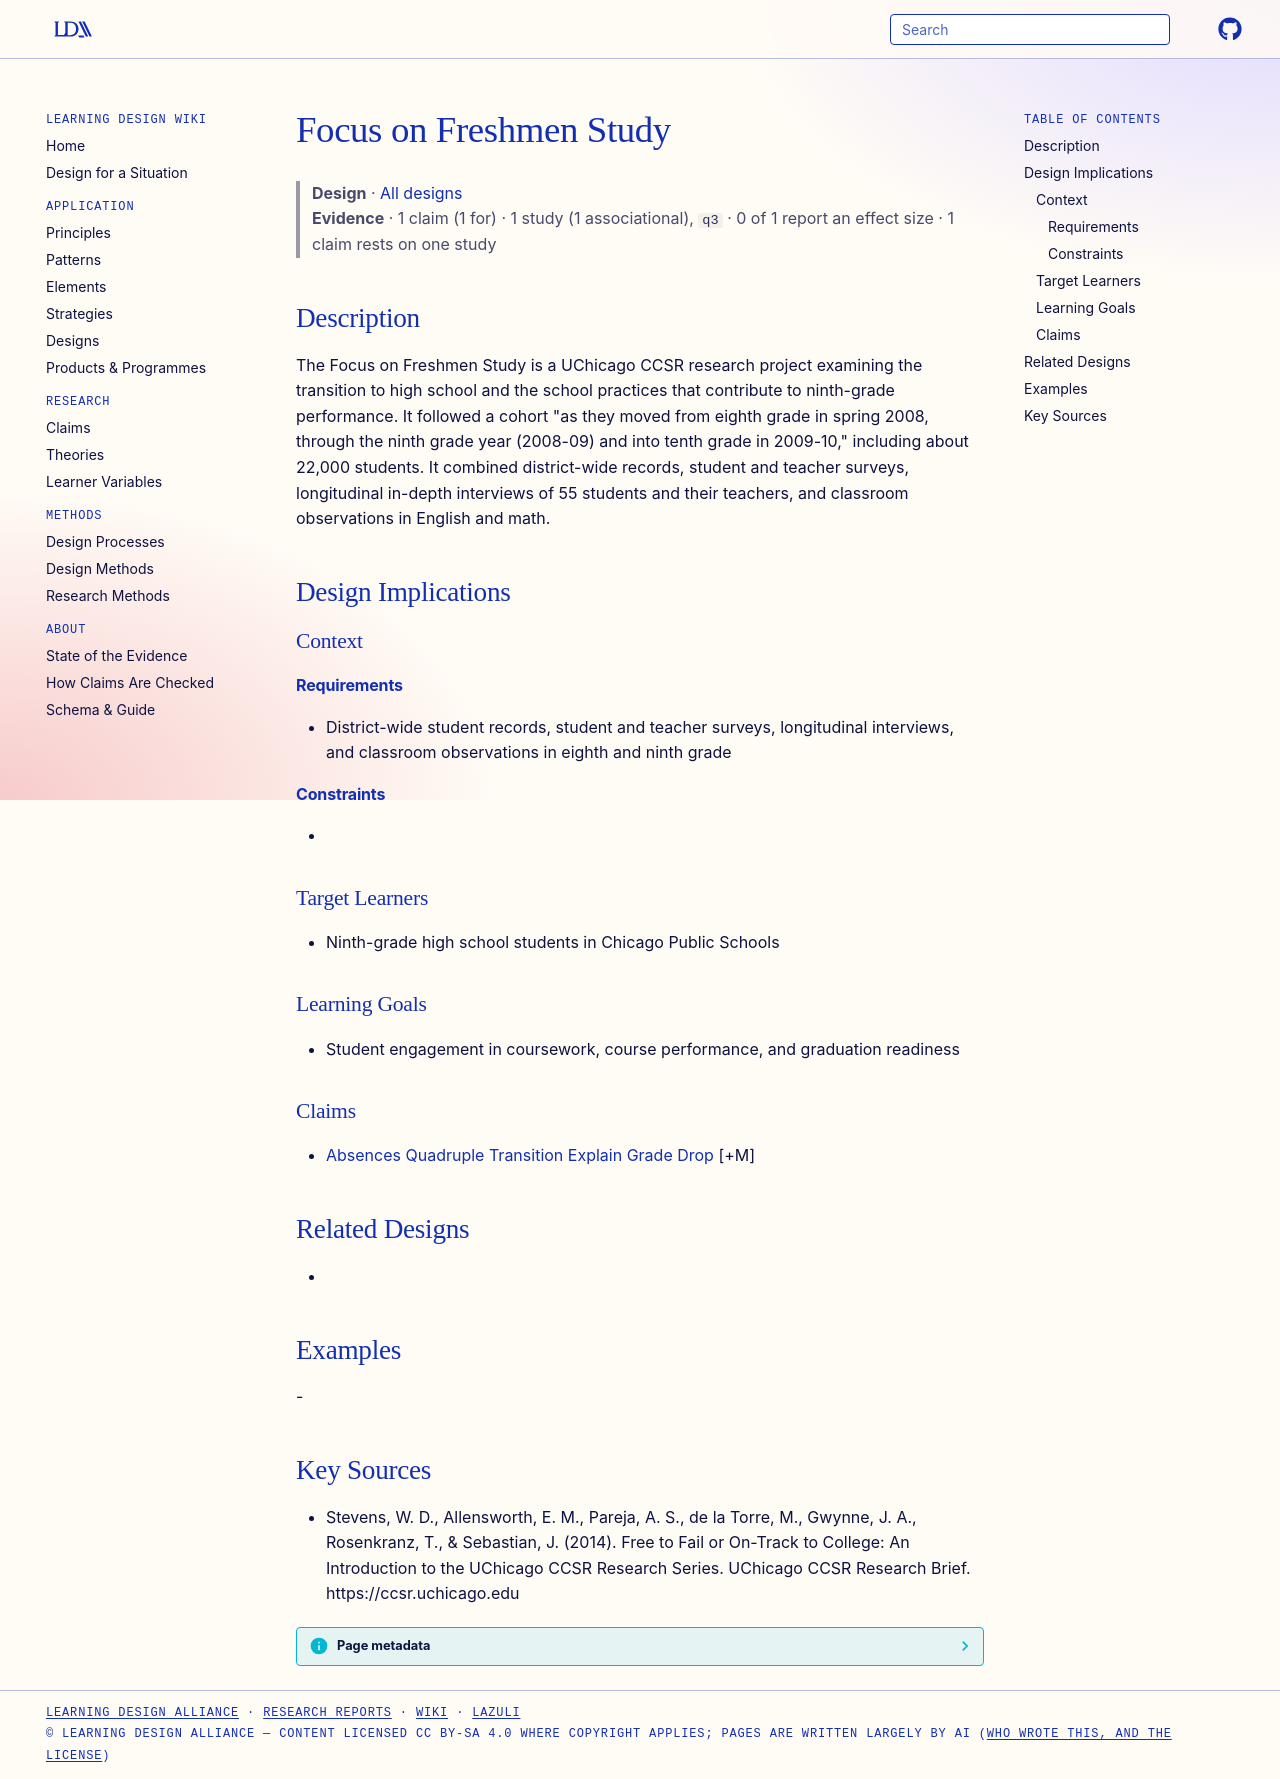

repository: Learning-Design-Alliance/learning-wiki · page: designs/focus-on-freshmen-study/index.html · generator: mkdocs

---
type: design
id: focus-on-freshmen-study
title: Focus on Freshmen Study
description: The Focus on Freshmen Study is a UChicago CCSR research project examining the transition to high school and the school practices that contribute to ninth-grade performance.
status: review
generated:
  by: "process:settle-candidates"
  at: 2026-10-09
sources:
  - id: stevens-2014
    resource: "https://ccsr.uchicago.edu"
    title: "Stevens, W. D., Allensworth, E. M., Pareja, A. S., de la Torre, M., Gwynne, J. A., Rosenkranz, T., & Sebastian, J. (2014). Free to Fail or On-Track to College: An Introduction to the UChicago CCSR Research Series. UChicago CCSR Research Brief. https://ccsr.uchicago.edu"
    author: "Stevens, W. D., Allensworth, E. M., Pareja, A. S., de la Torre, M., Gwynne, J. A., Rosenkranz, T., & Sebastian, J"
---

# Focus on Freshmen Study

> **Design** · [All designs](index.md)
> **Evidence** · 1 claim (1 for) · 1 study (1 associational), `q3` · 0 of 1 report an effect size · 1 claim rests on one study

## Description
The Focus on Freshmen Study is a UChicago CCSR research project examining the transition to high school and the school practices that contribute to ninth-grade performance. It followed a cohort "as they moved from eighth grade in spring 2008, through the ninth grade year (2008-09) and into tenth grade in 2009-10," including about 22,000 students. It combined district-wide records, student and teacher surveys, longitudinal in-depth interviews of 55 students and their teachers, and classroom observations in English and math.

## Design Implications

### Context
#### Requirements
- District-wide student records, student and teacher surveys, longitudinal interviews, and classroom observations in eighth and ninth grade
#### Constraints
- 

### Target Learners
- Ninth-grade high school students in Chicago Public Schools

### Learning Goals
- Student engagement in coursework, course performance, and graduation readiness

### Claims
- [Absences Quadruple Transition Explain Grade Drop](../claims/absences-quadruple-transition-explain-grade-drop.md) [+M]

## Related Designs
- 

## Examples
-

## Key Sources
- Stevens, W. D., Allensworth, E. M., Pareja, A. S., de la Torre, M., Gwynne, J. A., Rosenkranz, T., & Sebastian, J. (2014). Free to Fail or On-Track to College: An Introduction to the UChicago CCSR Research Series. UChicago CCSR Research Brief. https://ccsr.uchicago.edu
